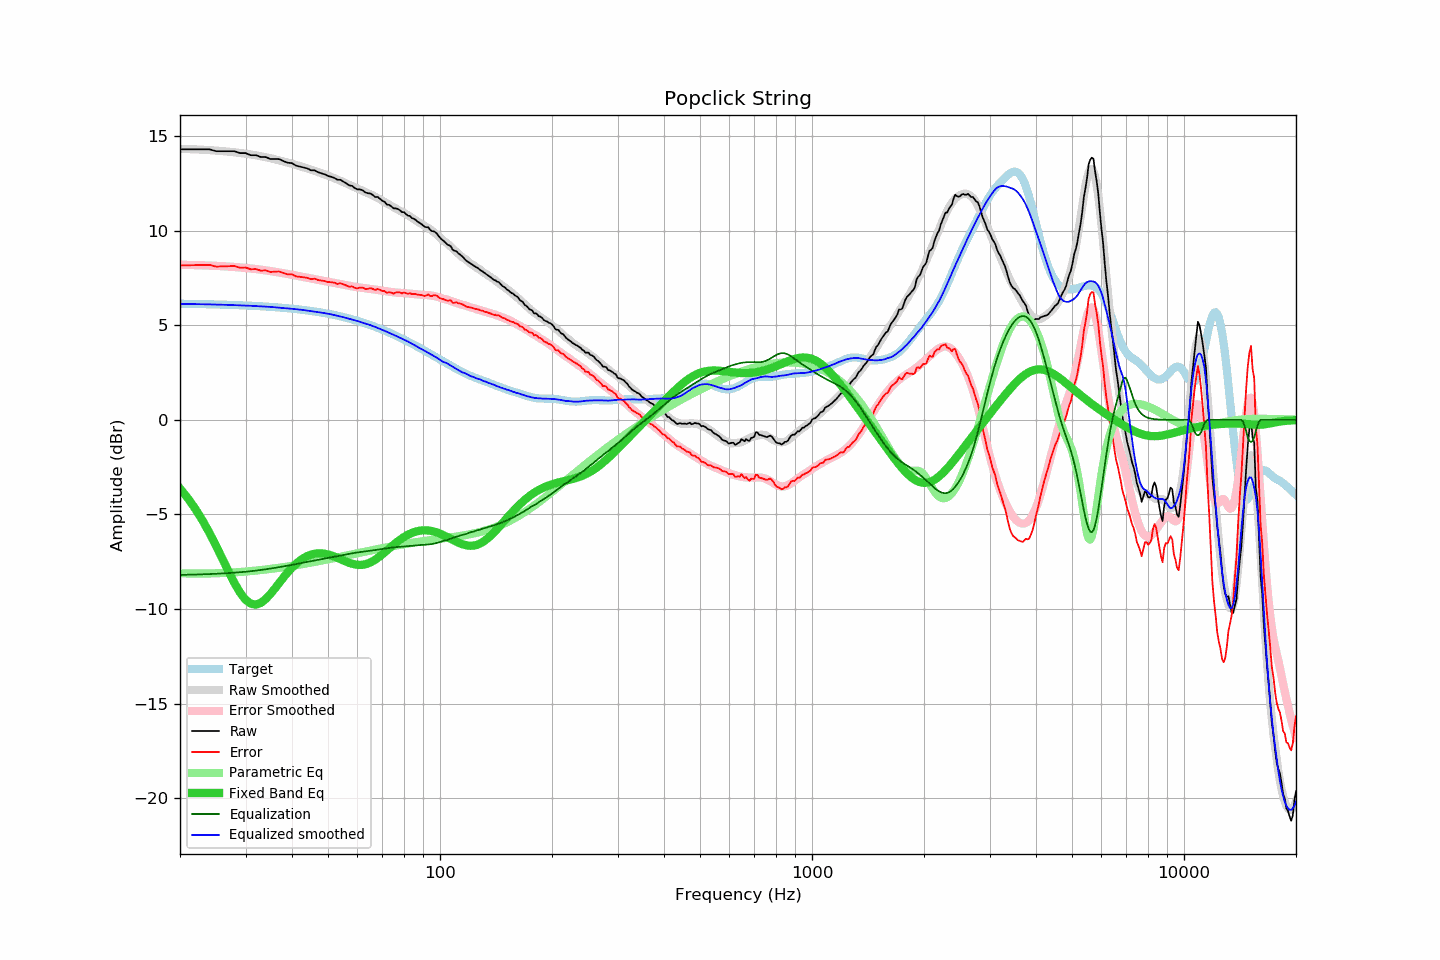

The file beside this chart, header and first rows:
frequency, raw, error, smoothed, error_smoothed, equalization, parametric_eq, equalized_raw, equalized_smoothed, target
20, 14.30, 8.16, 14.32, 8.19, -8.19, -3.63, 6.10, 6.13, 6.14
21, 14.30, 8.17, 14.31, 8.19, -8.19, -4.15, 6.11, 6.12, 6.13
22, 14.30, 8.17, 14.29, 8.18, -8.18, -4.71, 6.12, 6.12, 6.12
23, 14.30, 8.18, 14.28, 8.17, -8.17, -5.32, 6.13, 6.11, 6.12
24, 14.30, 8.19, 14.25, 8.15, -8.15, -5.98, 6.14, 6.10, 6.11
25, 14.20, 8.10, 14.23, 8.14, -8.14, -6.65, 6.06, 6.09, 6.10
26, 14.20, 8.11, 14.20, 8.12, -8.12, -7.34, 6.08, 6.08, 6.09
27, 14.20, 8.12, 14.17, 8.10, -8.10, -8.01, 6.10, 6.07, 6.08
28, 14.20, 8.13, 14.14, 8.08, -8.08, -8.62, 6.12, 6.06, 6.07
29, 14.10, 8.04, 14.11, 8.05, -8.05, -9.13, 6.04, 6.05, 6.06
30, 14.10, 8.05, 14.07, 8.03, -8.03, -9.51, 6.07, 6.04, 6.04
31, 13.99, 7.96, 14.03, 8.00, -8.00, -9.72, 5.99, 6.03, 6.03
32, 13.99, 7.97, 13.98, 7.97, -7.97, -9.77, 6.02, 6.01, 6.02
33, 13.89, 7.88, 13.93, 7.94, -7.94, -9.67, 5.95, 6.00, 6.00
34, 13.89, 7.90, 13.88, 7.90, -7.90, -9.47, 5.99, 5.98, 5.99
35, 13.79, 7.82, 13.83, 7.86, -7.86, -9.21, 5.92, 5.97, 5.97
36, 13.79, 7.83, 13.77, 7.82, -7.82, -8.91, 5.96, 5.95, 5.95
37, 13.78, 7.84, 13.71, 7.79, -7.79, -8.61, 5.99, 5.92, 5.94
38, 13.67, 7.75, 13.65, 7.75, -7.75, -8.32, 5.92, 5.91, 5.92
39, 13.59, 7.69, 13.59, 7.71, -7.71, -8.05, 5.88, 5.89, 5.90
40, 13.57, 7.69, 13.53, 7.67, -7.67, -7.81, 5.90, 5.87, 5.87
41, 13.44, 7.58, 13.48, 7.63, -7.63, -7.61, 5.81, 5.85, 5.85
42, 13.39, 7.56, 13.41, 7.59, -7.59, -7.44, 5.80, 5.82, 5.83
43, 13.34, 7.53, 13.35, 7.55, -7.55, -7.30, 5.79, 5.80, 5.81
44, 13.29, 7.51, 13.28, 7.51, -7.51, -7.20, 5.78, 5.77, 5.78
45, 13.19, 7.43, 13.22, 7.47, -7.47, -7.13, 5.72, 5.75, 5.75
46, 13.19, 7.46, 13.15, 7.43, -7.43, -7.08, 5.75, 5.72, 5.73
47, 13.09, 7.39, 13.09, 7.40, -7.40, -7.06, 5.69, 5.69, 5.70
48, 13.03, 7.36, 13.03, 7.37, -7.37, -7.06, 5.66, 5.67, 5.67
49, 12.98, 7.34, 12.97, 7.33, -7.33, -7.08, 5.64, 5.64, 5.64
50, 12.89, 7.28, 12.91, 7.30, -7.30, -7.12, 5.59, 5.61, 5.61
51, 12.85, 7.27, 12.84, 7.27, -7.27, -7.17, 5.58, 5.58, 5.57
52, 12.79, 7.25, 12.77, 7.23, -7.23, -7.23, 5.55, 5.54, 5.54
53, 12.69, 7.18, 12.70, 7.20, -7.20, -7.29, 5.49, 5.50, 5.50
54, 12.69, 7.22, 12.63, 7.17, -7.17, -7.36, 5.52, 5.46, 5.47
55, 12.59, 7.16, 12.56, 7.14, -7.14, -7.43, 5.45, 5.42, 5.43
56, 12.50, 7.10, 12.49, 7.11, -7.11, -7.50, 5.39, 5.38, 5.39
57, 12.39, 7.03, 12.43, 7.08, -7.08, -7.56, 5.31, 5.35, 5.35
58, 12.37, 7.05, 12.36, 7.05, -7.05, -7.61, 5.31, 5.30, 5.31
59, 12.25, 6.97, 12.29, 7.03, -7.03, -7.64, 5.22, 5.26, 5.27
60, 12.18, 6.95, 12.23, 7.01, -7.01, -7.66, 5.17, 5.22, 5.23
61, 12.18, 6.99, 12.17, 6.99, -6.99, -7.67, 5.19, 5.18, 5.19
62, 12.13, 6.98, 12.11, 6.97, -6.97, -7.66, 5.16, 5.14, 5.14
63, 12.02, 6.92, 12.05, 6.95, -6.95, -7.63, 5.06, 5.09, 5.10
64, 11.98, 6.92, 11.98, 6.93, -6.93, -7.59, 5.04, 5.05, 5.05
65, 11.97, 6.96, 11.92, 6.92, -6.92, -7.54, 5.05, 5.00, 5.01
66, 11.88, 6.92, 11.86, 6.90, -6.90, -7.47, 4.98, 4.96, 4.96
67, 11.78, 6.87, 11.79, 6.88, -6.88, -7.39, 4.89, 4.91, 4.91
68, 11.78, 6.91, 11.72, 6.86, -6.86, -7.30, 4.91, 4.86, 4.86
69, 11.68, 6.86, 11.65, 6.84, -6.84, -7.21, 4.83, 4.81, 4.81
70, 11.58, 6.81, 11.58, 6.82, -6.82, -7.11, 4.75, 4.76, 4.76
71, 11.52, 6.80, 11.51, 6.81, -6.81, -7.01, 4.71, 4.70, 4.71
72, 11.38, 6.71, 11.44, 6.79, -6.79, -6.90, 4.59, 4.65, 4.66
73, 11.36, 6.75, 11.37, 6.77, -6.77, -6.80, 4.59, 4.60, 4.61
74, 11.28, 6.72, 11.30, 6.75, -6.75, -6.70, 4.52, 4.55, 4.56
75, 11.18, 6.67, 11.23, 6.74, -6.74, -6.60, 4.44, 4.49, 4.51
76, 11.18, 6.72, 11.17, 6.73, -6.73, -6.51, 4.45, 4.44, 4.45
77, 11.15, 6.75, 11.11, 6.72, -6.72, -6.42, 4.43, 4.39, 4.40
78, 11.08, 6.73, 11.05, 6.71, -6.71, -6.34, 4.37, 4.34, 4.35
79, 10.98, 6.68, 10.99, 6.70, -6.70, -6.27, 4.27, 4.29, 4.29
... 553 more rows
